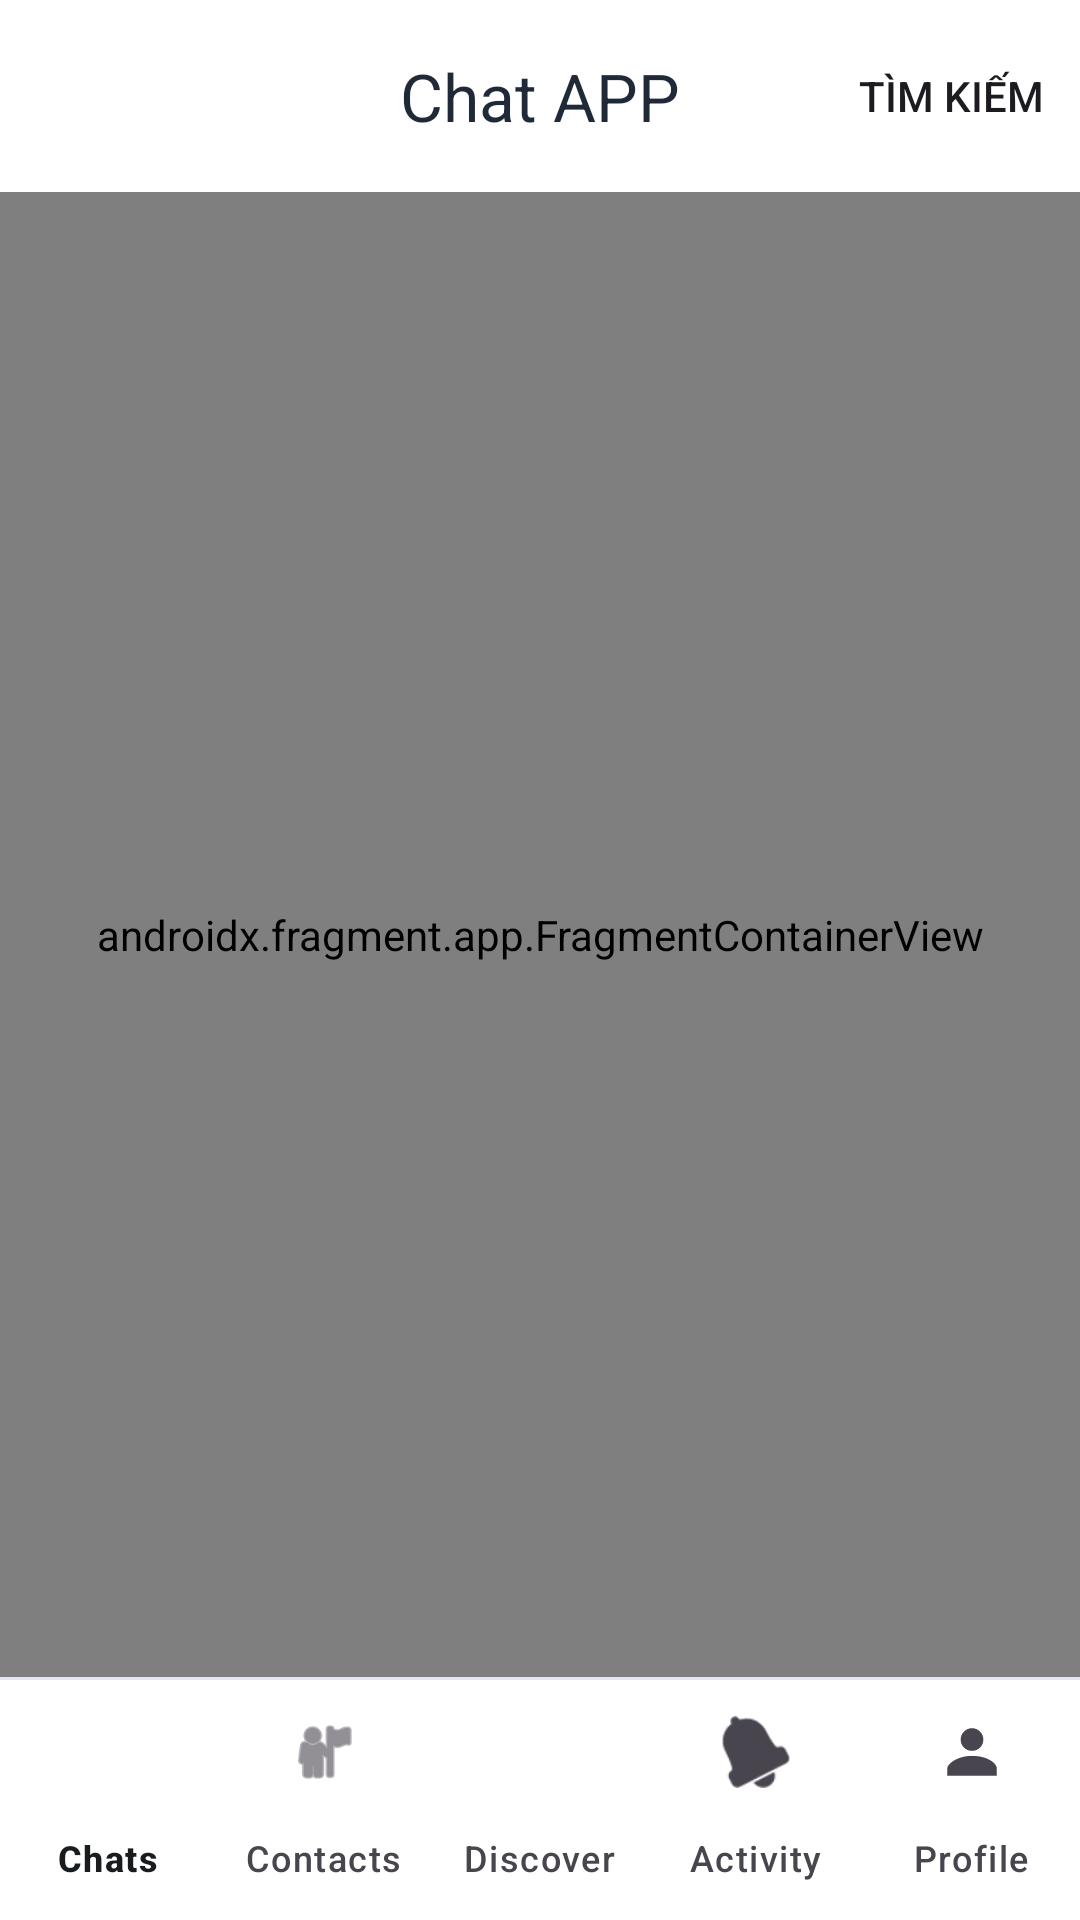

Produce the Android XML layout that renders to this screen, including the resource entries it uses.
<!-- AndroidManifest.xml: application theme Theme.Chat_App -->
<!-- res/layout/activity_main.xml -->
<?xml version="1.0" encoding="utf-8"?>
<RelativeLayout xmlns:android="http://schemas.android.com/apk/res/android"
    xmlns:app="http://schemas.android.com/apk/res-auto"
    xmlns:tools="http://schemas.android.com/tools"
    android:id="@+id/main"
    android:layout_width="match_parent"
    android:layout_height="match_parent"
    android:background="#F8FAFC"
    tools:context=".ui.main.MainActivity">

    
<com.google.android.material.appbar.AppBarLayout
android:id="@+id/appBarLayout"
android:layout_width="match_parent"
android:layout_height="wrap_content"
app:elevation="0dp"
android:background="@android:color/white">

<com.google.android.material.appbar.MaterialToolbar
    android:id="@+id/toolbar"
    android:layout_width="match_parent"
    android:layout_height="?attr/actionBarSize"
    app:menu="@menu/toolbar_menu"
    app:title="Chat APP"
    app:titleCentered="true"
    app:titleTextColor="#1F2937" />
</com.google.android.material.appbar.AppBarLayout>

    
    <androidx.fragment.app.FragmentContainerView
        android:id="@+id/nav_host_fragment"
        android:name="androidx.navigation.fragment.NavHostFragment"
        android:layout_width="match_parent"
        android:layout_height="match_parent"
        android:layout_above="@+id/bottom_nav_layout"
        android:layout_below="@+id/appBarLayout"
        app:defaultNavHost="true"
        app:navGraph="@navigation/main_nav_graph" />

    
<LinearLayout
android:id="@+id/bottom_nav_layout"
android:layout_width="match_parent"
android:layout_height="wrap_content"
android:layout_alignParentBottom="true"
android:orientation="vertical">


<com.google.android.material.divider.MaterialDivider
    android:id="@+id/divider"
    android:layout_width="match_parent"
    android:layout_height="1dp"
    app:dividerColor="#E2E8F0" />


<com.google.android.material.bottomnavigation.BottomNavigationView
    android:id="@+id/bottom_nav_view"
    android:layout_width="match_parent"
    android:layout_height="wrap_content"
    android:background="@android:color/white"
    app:elevation="8dp"
    app:labelVisibilityMode="labeled"
    app:menu="@menu/bottom_view_menu" />
</LinearLayout>

    </RelativeLayout>
<!-- resources referenced by this layout -->
<resources>
  <style name="Theme.Chat_App" parent="Base.Theme.Chat_App" />
  <style name="Base.Theme.Chat_App" parent="Theme.Material3.DayNight.NoActionBar">
          
          <item name="colorPrimary">@color/md_theme_light_primary</item>
          <item name="colorOnPrimary">@color/md_theme_light_onPrimary</item>
          <item name="colorPrimaryContainer">@color/md_theme_light_primaryContainer</item>
          <item name="colorOnPrimaryContainer">@color/md_theme_light_onPrimaryContainer</item>
  
          
          <item name="colorSecondary">@color/md_theme_light_secondary</item>
          <item name="colorOnSecondary">@color/md_theme_light_onSecondary</item>
          <item name="colorSecondaryContainer">@color/md_theme_light_secondaryContainer</item>
          <item name="colorOnSecondaryContainer">@color/md_theme_light_onSecondaryContainer</item>
  
          
          <item name="colorTertiary">@color/md_theme_light_tertiary</item>
          <item name="colorOnTertiary">@color/md_theme_light_onTertiary</item>
          <item name="colorTertiaryContainer">@color/md_theme_light_tertiaryContainer</item>
          <item name="colorOnTertiaryContainer">@color/md_theme_light_onTertiaryContainer</item>
  
          
          <item name="android:windowBackground">@color/md_theme_light_background</item>
          <item name="colorSurface">@color/md_theme_light_surface</item>
          <item name="colorOnSurface">@color/md_theme_light_onSurface</item>
          <item name="colorOutline">@color/md_theme_light_outline</item>
  
          
          <item name="android:statusBarColor">?attr/colorSurface</item>
          <item name="android:windowLightStatusBar" tools:targetApi="m">true</item>
          <item name="android:navigationBarColor">?attr/colorSurface</item>
      </style>
  <color name="md_theme_light_primary">#006493</color>
  <color name="md_theme_light_onPrimary">#FFFFFF</color>
  <color name="md_theme_light_primaryContainer">#CAE6FF</color>
  <color name="md_theme_light_onPrimaryContainer">#001E30</color>
  <color name="md_theme_light_secondary">#50606E</color>
  <color name="md_theme_light_onSecondary">#FFFFFF</color>
  <color name="md_theme_light_secondaryContainer">#D3E5F5</color>
  <color name="md_theme_light_onSecondaryContainer">#0C1D29</color>
  <color name="md_theme_light_tertiary">#65587E</color>
  <color name="md_theme_light_onTertiary">#FFFFFF</color>
  <color name="md_theme_light_tertiaryContainer">#EBDCFF</color>
  <color name="md_theme_light_onTertiaryContainer">#201637</color>
  <color name="md_theme_light_background">#F8FAFC</color>
  <color name="md_theme_light_surface">#F8FAFC</color>
  <color name="md_theme_light_onSurface">#191C1E</color>
  <color name="md_theme_light_outline">#71787E</color>
</resources>
